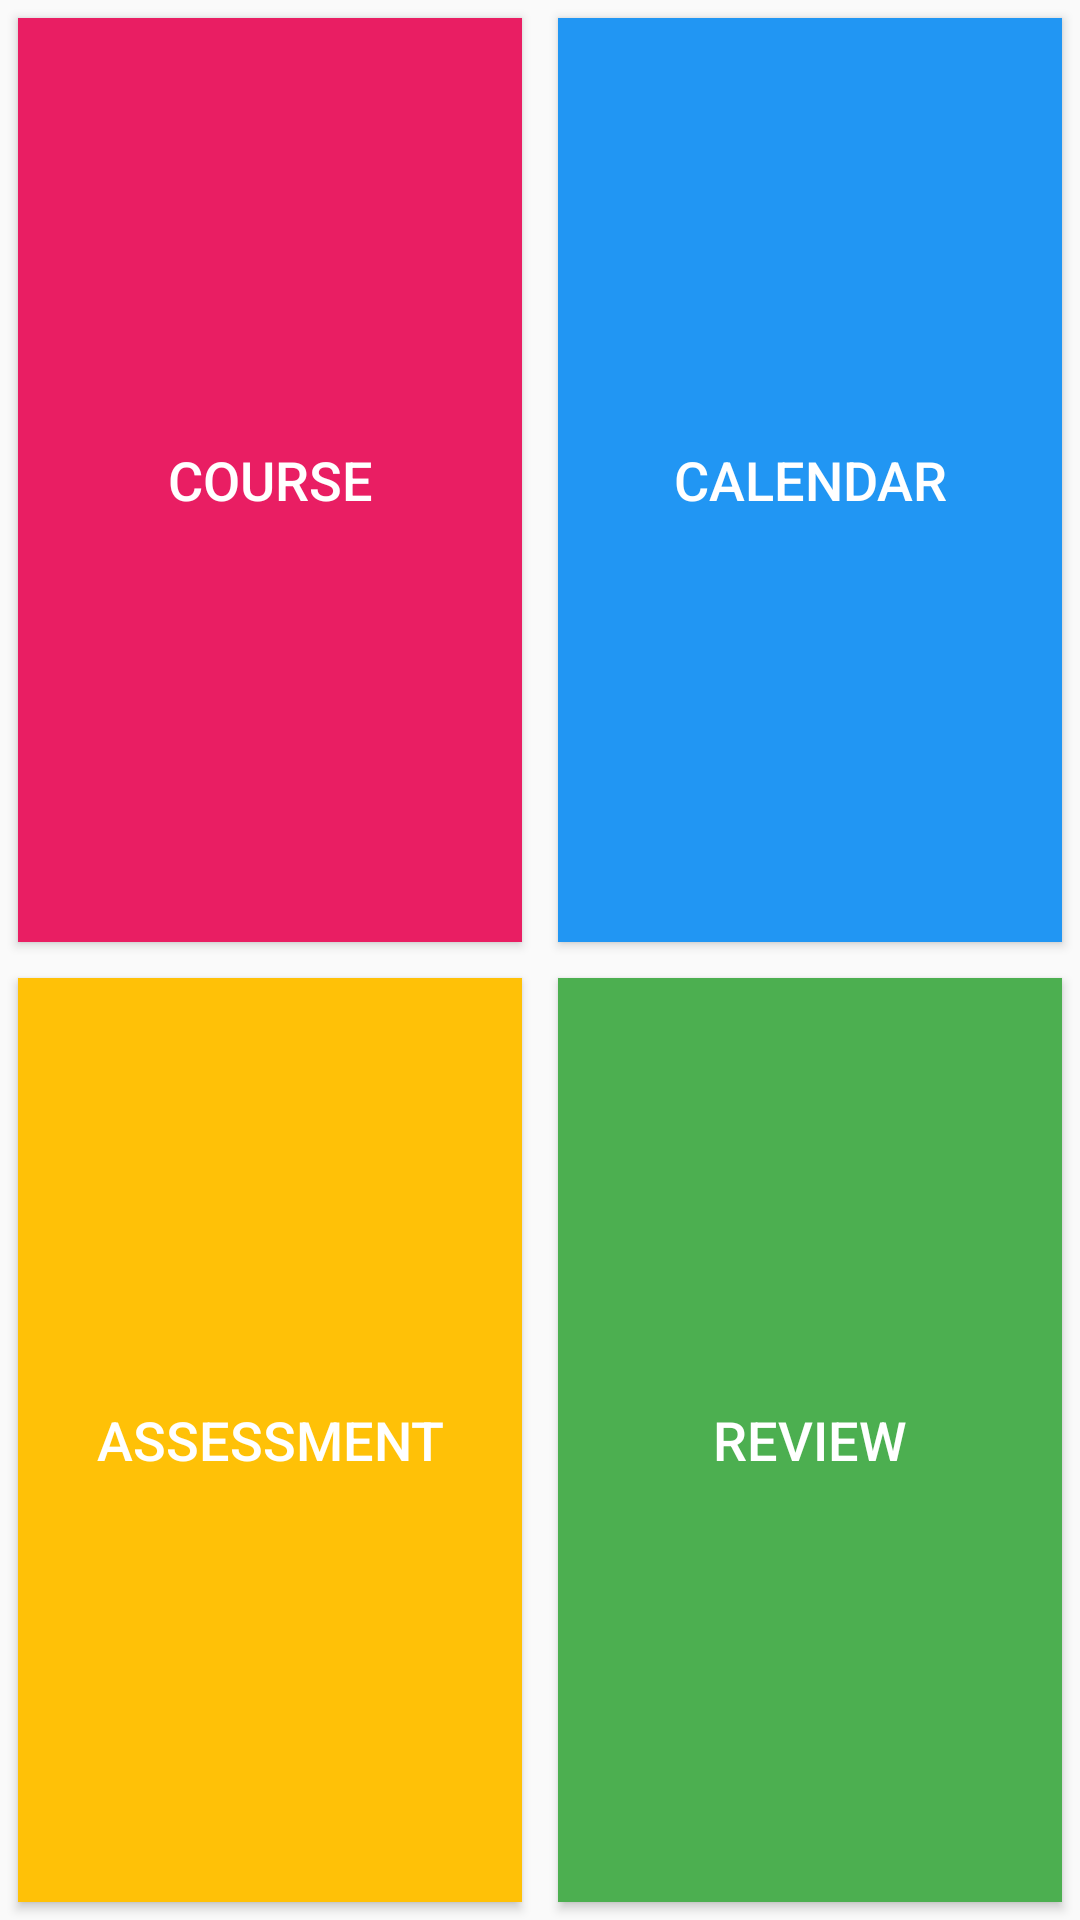

Android layout source for this screen:
<!-- AndroidManifest.xml: application theme AppTheme -->
<!-- res/layout/content_home.xml -->
<?xml version="1.0" encoding="utf-8"?>
<TableLayout
    xmlns:android="http://schemas.android.com/apk/res/android"
    xmlns:app="http://schemas.android.com/apk/res-auto"
    xmlns:tools="http://schemas.android.com/tools"
    android:layout_width="fill_parent"
    android:layout_height="fill_parent"
    app:layout_behavior="@string/appbar_scrolling_view_behavior"
    tools:context="com.example.takai.study_project.HomeActivity"
    tools:showIn="@layout/activity_home"
    android:orientation="vertical"
    android:baselineAligned="false"
    android:alignmentMode="alignBounds">

    <TableRow
        android:layout_width="fill_parent"
        android:layout_height="0dp"
        android:layout_weight="1" >

        <Button
            android:layout_width="0dp"
            android:layout_height="fill_parent"
            android:text="@string/homeCourseButton"
            android:id="@+id/buttonCourse"
            android:onClick="goToCoursePageFromHome"
            android:clickable="true"
            android:background="#e91e63"
            android:textColor="#ffffff"
            android:layout_margin="6dp"
            android:contextClickable="false"
            android:elevation="2dp"
            android:layout_weight="1" />

        <Button
            android:layout_width="0dp"
            android:layout_height="fill_parent"
            android:text="@string/homeCalendarButton"
            android:id="@+id/buttonCalendar"
            android:onClick="goToCalendarPageFromHome"
            android:clickable="true"
            android:background="#2196F3"
            android:textColor="#ffffff"
            android:layout_margin="6dp"
            android:contextClickable="false"
            android:elevation="2dp"
            android:layout_weight="1" />
    </TableRow>

    <TableRow
        android:layout_width="fill_parent"
        android:layout_height="0dp"
        android:layout_weight="1" >

        <Button
            android:layout_width="0dp"
            android:layout_height="fill_parent"
            android:text="@string/homeAssessmentButton"
            android:id="@+id/buttonAssessment"
            android:onClick="goToAssessmentPageFromHome"
            android:clickable="true"
            android:background="#FFC107"
            android:textColor="#ffffff"
            android:layout_margin="6dp"
            android:contextClickable="false"
            android:elevation="2dp"
            android:layout_weight="1" />

        <Button
            android:layout_width="0dp"
            android:layout_height="fill_parent"
            android:text="@string/homeReviewButton"
            android:id="@+id/buttonReview"
            android:onClick="goToReviewPageFromHome"
            android:clickable="true"
            android:background="#4caf50"
            android:textColor="#ffffff"
            android:layout_margin="6dp"
            android:contextClickable="false"
            android:elevation="2dp"
            android:layout_weight="1" />
    </TableRow>
</TableLayout>
<!-- res/layout/activity_home.xml (included above) -->
<?xml version="1.0" encoding="utf-8"?>
<android.support.design.widget.CoordinatorLayout
    xmlns:android="http://schemas.android.com/apk/res/android"
    xmlns:tools="http://schemas.android.com/tools"
    android:layout_width="match_parent"
    android:layout_height="match_parent"
    android:fitsSystemWindows="true"
    tools:context="com.example.takai.study_project.HomeActivity">
    <android.support.design.widget.AppBarLayout
        android:layout_width="match_parent"
        android:layout_height="wrap_content"
        android:theme="@style/AppTheme.AppBarOverlay">

        <include
            android:id="@+id/tool_bar"
            layout="@layout/tool_bar"
        />
    </android.support.design.widget.AppBarLayout>


    <include
        layout="@layout/content_home"
    />


</android.support.design.widget.CoordinatorLayout>
<!-- res/layout/tool_bar.xml (included above) -->
<?xml version="1.0" encoding="utf-8"?>
<android.support.v7.widget.Toolbar
    xmlns:android="http://schemas.android.com/apk/res/android"
    android:layout_width="match_parent"
    android:layout_height="wrap_content"
    android:elevation="4dp"
    android:background="@color/colorPrimary"
    style="@style/PurpleDreams"
    android:theme="@style/ThemeOverlay.AppCompat.Dark">

</android.support.v7.widget.Toolbar>
<!-- resources referenced by this layout -->
<resources>
  <color name="colorPrimary">#3F51B5</color>
  <string name="homeAssessmentButton">ASSESSMENT</string>
  <string name="homeCalendarButton">CALENDAR</string>
  <string name="homeCourseButton">COURSE</string>
  <string name="homeReviewButton">REVIEW</string>
  <style name="AppTheme.AppBarOverlay" parent="ThemeOverlay.AppCompat.Dark.ActionBar" />
  <style name="PurpleDreams" parent="AppTheme">
          <item name="android:colorBackground">@color/background_material_light</item>
          <item name="android:colorForeground">@color/bright_foreground_dark</item>
          <item name="android:textColorPrimary">@color/primary_text_dark</item>
      </style>
  <style name="AppTheme" parent="Theme.AppCompat.Light.DarkActionBar">
          
          <item name="colorPrimary">@color/colorPrimary</item>
          <item name="colorPrimaryDark">@color/colorPrimaryDark</item>
          <item name="colorAccent">@color/colorAccent</item>
          <item name="android:textViewStyle">@style/RobotoTextViewStyle</item>
          <item name="android:buttonStyle">@style/RobotoButtonStyle</item>
          <item name="android:dialogTheme">@style/StudyDialogStyle</item>
      </style>
  <color name="background_material_light">#ffffff</color>
  <color name="bright_foreground_dark">#ffffff</color>
  <color name="primary_text_dark">#ffffff</color>
  <color name="colorPrimaryDark">#303F9F</color>
  <color name="colorAccent">#FF4081</color>
  <style name="RobotoTextViewStyle" parent="android:Widget.TextView">
          <item name="android:fontFamily">sans-serif</item>
      </style>
  <style name="RobotoButtonStyle" parent="android:Widget.Holo.Button">
          <item name="android:fontFamily">sans-serif-medium</item>
      </style>
  <style name="StudyDialogStyle" parent="Theme.AppCompat.Light.Dialog">
          <item name="colorAccent">@color/colorAccent</item>
          <item name="android:windowNoTitle">false</item>
      </style>
</resources>
